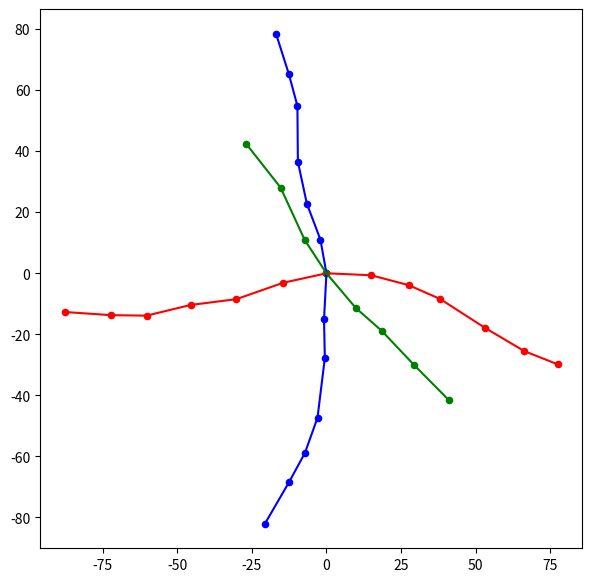

Python code for this plot:
import math
import random
import matplotlib.pyplot as plt
from time import sleep

seed = "1A13222212K"
jump_generate = 20
jump_path = 15

def polar_to_cartesian(r, theta):
    x = r * math.cos(math.pi * theta / 180)
    y = r * math.sin(math.pi * theta / 180)
    return x, y

def randomize_coordinate(x, y, range):
    random_radius = random.uniform(0, range)
    random_angle = random.uniform(0, 2 * math.pi)

    randomized_x = x + random_radius * math.cos(random_angle)
    randomized_y = y + random_radius * math.sin(random_angle)

    return randomized_x, randomized_y

width, height = 400, 400
center = (width/2, height/2)
radius = (width ** 2 + height ** 2) ** 0.5 / 2

random.seed(seed)
personcnt = 3
order = [0,0,2,0,0,2,1,1,1,0,1,2,2,2,2,2,1,0,0,1,1,1,1,0,0,0,1,1,0,0,1]
path = [([(0, 0)], random.uniform(0, math.pi)) for i in range(personcnt)]

def next_point(src_point, slope, distance):
    return (src_point[0] + distance * math.cos(slope), src_point[1] + distance * math.sin(slope))

def get_next_point(personindex, path):
    path_comp = path[personindex][0]
    slope = path[personindex][1]
    end_point_distance_pos = path_comp[0][0] ** 2 + path_comp[0][1] ** 2
    end_point_distance_neg = path_comp[-1][0] ** 2 + path_comp[-1][1] ** 2
    #pos extend
    if (end_point_distance_pos < end_point_distance_neg):
        if (len(path_comp) > 1):
            slope = math.atan2(path_comp[0][1] - path_comp[1][1], path_comp[0][0] - path_comp[1][0])
            new_point = next_point(path_comp[0], slope + random.uniform(-math.pi/12, math.pi/12), jump_path + random.uniform(-jump_path/3, jump_path/3))
        else:
            new_point = (path_comp[0][0] + jump_path * math.cos(slope), path_comp[0][0] + jump_path * math.sin(slope))
        path_comp.insert(0, new_point)
    #neg extend
    else:
        if (len(path_comp) > 1):
            slope = math.atan2(path_comp[-1][1] - path_comp[-2][1], path_comp[-1][0] - path_comp[-2][0])
            new_point = next_point(path_comp[-1], slope + random.uniform(-math.pi/12, math.pi/12), jump_path + random.uniform(-jump_path/3, jump_path/3))
        else:
            new_point = (path_comp[0][0] - jump_path * math.cos(slope), path_comp[0][0] - jump_path * math.sin(slope))
        path_comp.append(new_point)

    path[personindex] = (path_comp, slope)
    return path

random.seed(seed)
for ord in order:
    path = get_next_point(ord, path)


plt.figure(figsize=(7, 7))
cnt = 0

for p, _ in path:
    plt.scatter([x for x, y in p], [y for x, y in p], s=20, c='red' if cnt == 0 else ('blue' if cnt == 1 else 'green'))
    plt.plot([x for x, y in p], [y for x, y in p], c='red' if cnt == 0 else ('blue' if cnt == 1 else 'green'))
    cnt += 1

plt.show()

